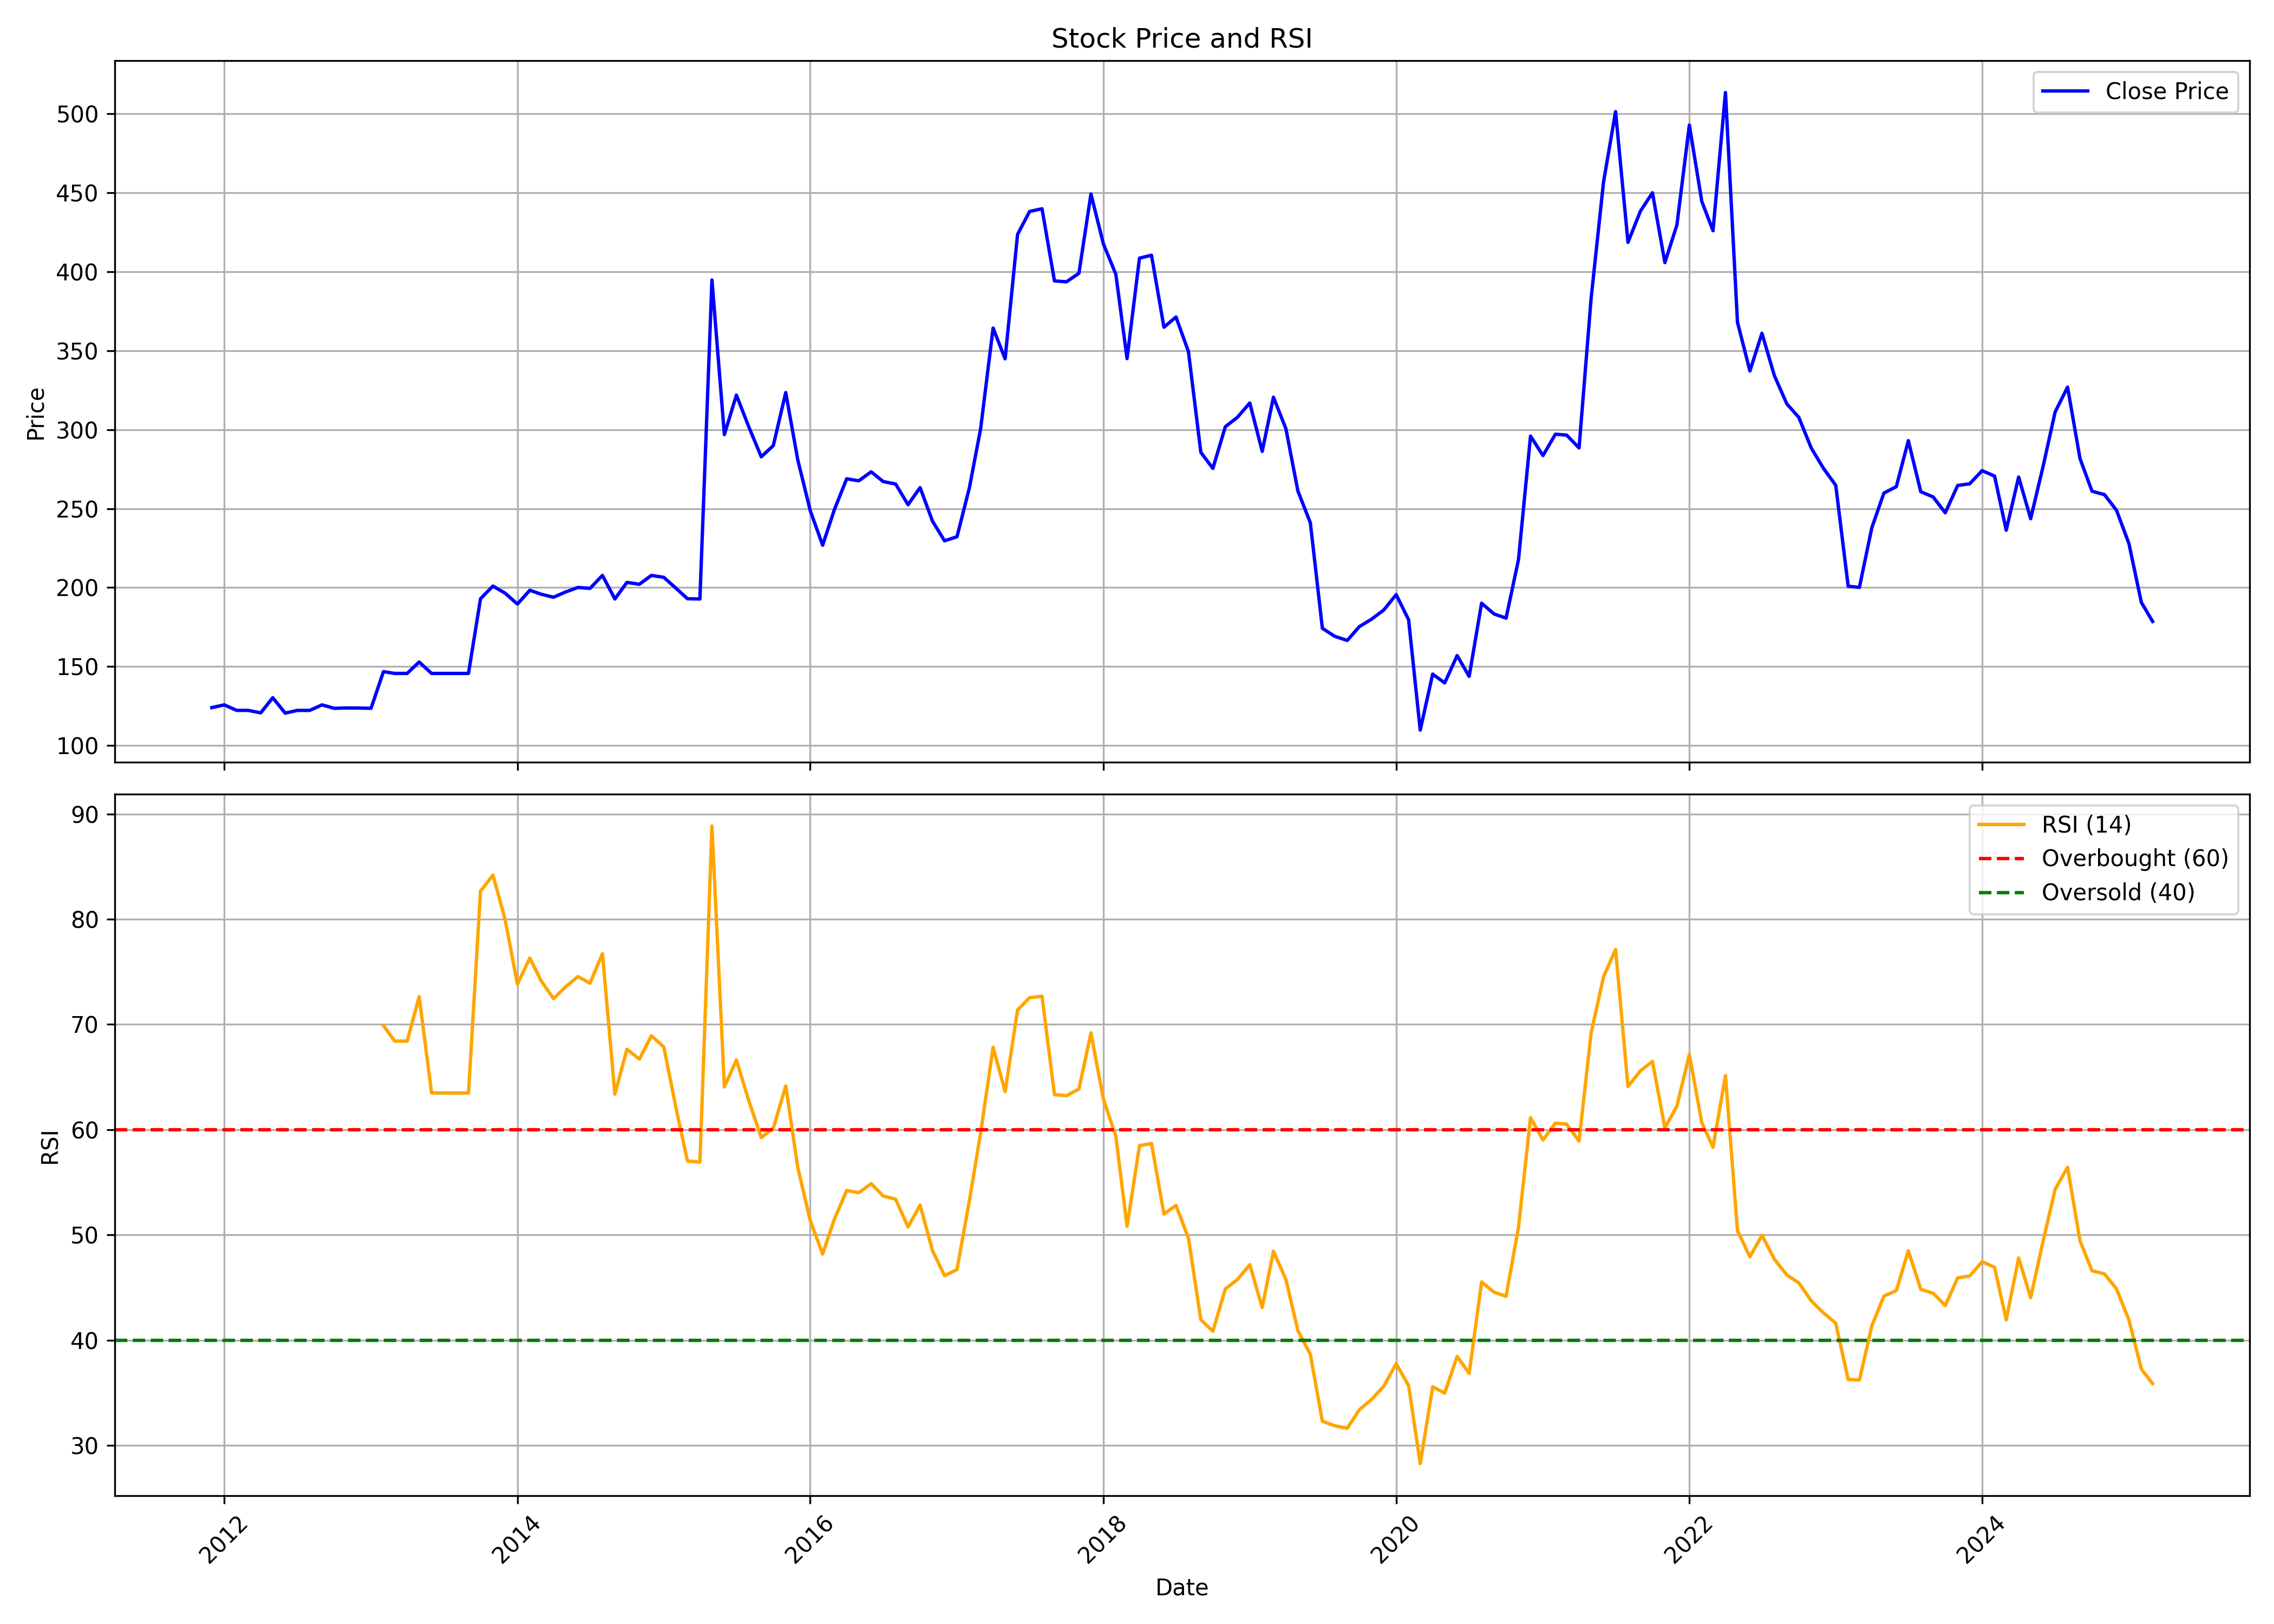

Values plotted in this chart, from the file beside it:
, date, symbol, open, high, low, close, volume, rsi
0, 2011-12-01, RUPA, 135.3, 148.5, 101.6, 124, 38240, 
1, 2012-01-01, RUPA, 124.9, 126.7, 113.6, 125.8, 50773, 
2, 2012-02-01, RUPA, 125.5, 128.4, 113.6, 122.3, 44750, 
3, 2012-03-01, RUPA, 122.3, 126.7, 120.5, 122.3, 26341, 
4, 2012-04-01, RUPA, 122.3, 138.9, 120.6, 120.7, 36587, 
5, 2012-05-01, RUPA, 120.7, 132.4, 117, 130.3, 10815, 
6, 2012-06-01, RUPA, 128.4, 128.4, 110.6, 120.5, 13076, 
7, 2012-07-01, RUPA, 118, 128.4, 107, 122.3, 17528, 
8, 2012-08-01, RUPA, 117.9, 129.3, 117.9, 122.3, 12846, 
9, 2012-09-01, RUPA, 124, 132.1, 122.2, 125.8, 14829, 
10, 2012-10-01, RUPA, 124.5, 132.3, 123.6, 123.6, 19198, 
11, 2012-11-01, RUPA, 127.1, 130.6, 123.6, 123.8, 9103, 
12, 2012-12-01, RUPA, 123.6, 132.2, 122.7, 123.8, 7796, 
13, 2013-01-01, RUPA, 127.8, 134.6, 122, 123.6, 7347, 
14, 2013-02-01, RUPA, 126.9, 163.3, 123.6, 146.8, 68173, 69.89
15, 2013-03-01, RUPA, 148.3, 172, 128, 145.7, 41183, 68.41
16, 2013-04-01, RUPA, 143.9, 150.1, 143, 145.7, 184192, 68.41
17, 2013-05-01, RUPA, 145.7, 163.3, 145.7, 152.9, 1180, 72.64
18, 2013-06-01, RUPA, 162.5, 168.1, 145.7, 145.7, 3684, 63.49
19, 2013-07-01, RUPA, 145.7, 146.6, 145.7, 145.7, 125986, 63.49
20, 2013-08-01, RUPA, 145.7, 149.2, 144.8, 145.7, 1020, 63.49
21, 2013-09-01, RUPA, 145.7, 150.1, 145.7, 145.7, 4976, 63.49
22, 2013-10-01, RUPA, 147.4, 200.1, 147.4, 193, 8807, 82.67
23, 2013-11-01, RUPA, 193, 207.7, 168.4, 201, 8108, 84.18
24, 2013-12-01, RUPA, 201, 201, 196.5, 196.5, 40, 80.02
25, 2014-01-01, RUPA, 196.5, 201, 179.1, 189.6, 10414, 73.83
26, 2014-02-01, RUPA, 189.6, 199.8, 179.2, 198.3, 7377, 76.31
27, 2014-03-01, RUPA, 201, 223.1, 181.9, 195.8, 502576, 74.15
28, 2014-04-01, RUPA, 196.5, 226.7, 184.1, 193.9, 152736, 72.45
29, 2014-05-01, RUPA, 193.9, 213.3, 188.6, 197.2, 50792, 73.57
30, 2014-06-01, RUPA, 201, 205.5, 192.1, 200.1, 15131, 74.55
31, 2014-07-01, RUPA, 204.6, 220.6, 193.2, 199.5, 127368, 73.92
32, 2014-08-01, RUPA, 197.9, 222.3, 172.2, 207.7, 94499, 76.73
33, 2014-09-01, RUPA, 209.9, 214.3, 192.1, 192.8, 428763, 63.38
34, 2014-10-01, RUPA, 195.2, 206.9, 174.2, 203.3, 110719, 67.65
35, 2014-11-01, RUPA, 199.6, 221.1, 198.7, 202.1, 110106, 66.71
36, 2014-12-01, RUPA, 207.1, 215, 198.8, 207.7, 63060, 68.92
37, 2015-01-01, RUPA, 204.2, 219.5, 198.8, 206.5, 74713, 67.86
38, 2015-02-01, RUPA, 203.7, 209.6, 192.9, 199.5, 91616, 61.96
39, 2015-03-01, RUPA, 200.5, 212.3, 176.9, 193, 13888, 57.03
40, 2015-04-01, RUPA, 196.9, 203.2, 184.8, 192.8, 11832, 56.92
41, 2015-05-01, RUPA, 192.8, 394.7, 185.5, 394.7, 1007182, 88.84
42, 2015-06-01, RUPA, 409.1, 413.7, 268.3, 296.8, 736002, 64.06
43, 2015-07-01, RUPA, 305.1, 352.3, 296.1, 321.9, 332442, 66.62
44, 2015-08-01, RUPA, 312.5, 387, 271.9, 301.7, 520481, 62.74
45, 2015-09-01, RUPA, 300.9, 322.8, 271.9, 282.8, 109551, 59.25
46, 2015-10-01, RUPA, 285.2, 322.6, 265.2, 289.9, 96081, 60.15
47, 2015-11-01, RUPA, 289.8, 368.9, 285.7, 323.5, 402102, 64.16
48, 2015-12-01, RUPA, 324.4, 335.3, 261.8, 280.9, 544659, 56.4
49, 2016-01-01, RUPA, 285, 285.2, 208.8, 248.8, 145778, 51.37
50, 2016-02-01, RUPA, 246, 252.4, 210.6, 226.8, 67702, 48.19
51, 2016-03-01, RUPA, 228.7, 280.6, 223.3, 249.2, 318409, 51.47
52, 2016-04-01, RUPA, 253.9, 310.7, 246.9, 268.9, 1045664, 54.23
53, 2016-05-01, RUPA, 267, 296.3, 264.9, 267.6, 186580, 54.02
54, 2016-06-01, RUPA, 270.1, 286.7, 262.3, 273.3, 193628, 54.87
55, 2016-07-01, RUPA, 273.3, 280.1, 262.3, 267.1, 98304, 53.71
56, 2016-08-01, RUPA, 273.3, 274.3, 253.1, 265.6, 77969, 53.4
57, 2016-09-01, RUPA, 260.5, 280.6, 239.4, 252.5, 124280, 50.76
58, 2016-10-01, RUPA, 252.5, 274.2, 252.5, 263.3, 81380, 52.84
59, 2016-11-01, RUPA, 266.8, 270.1, 212.6, 242, 49411, 48.5
... 100 more rows
